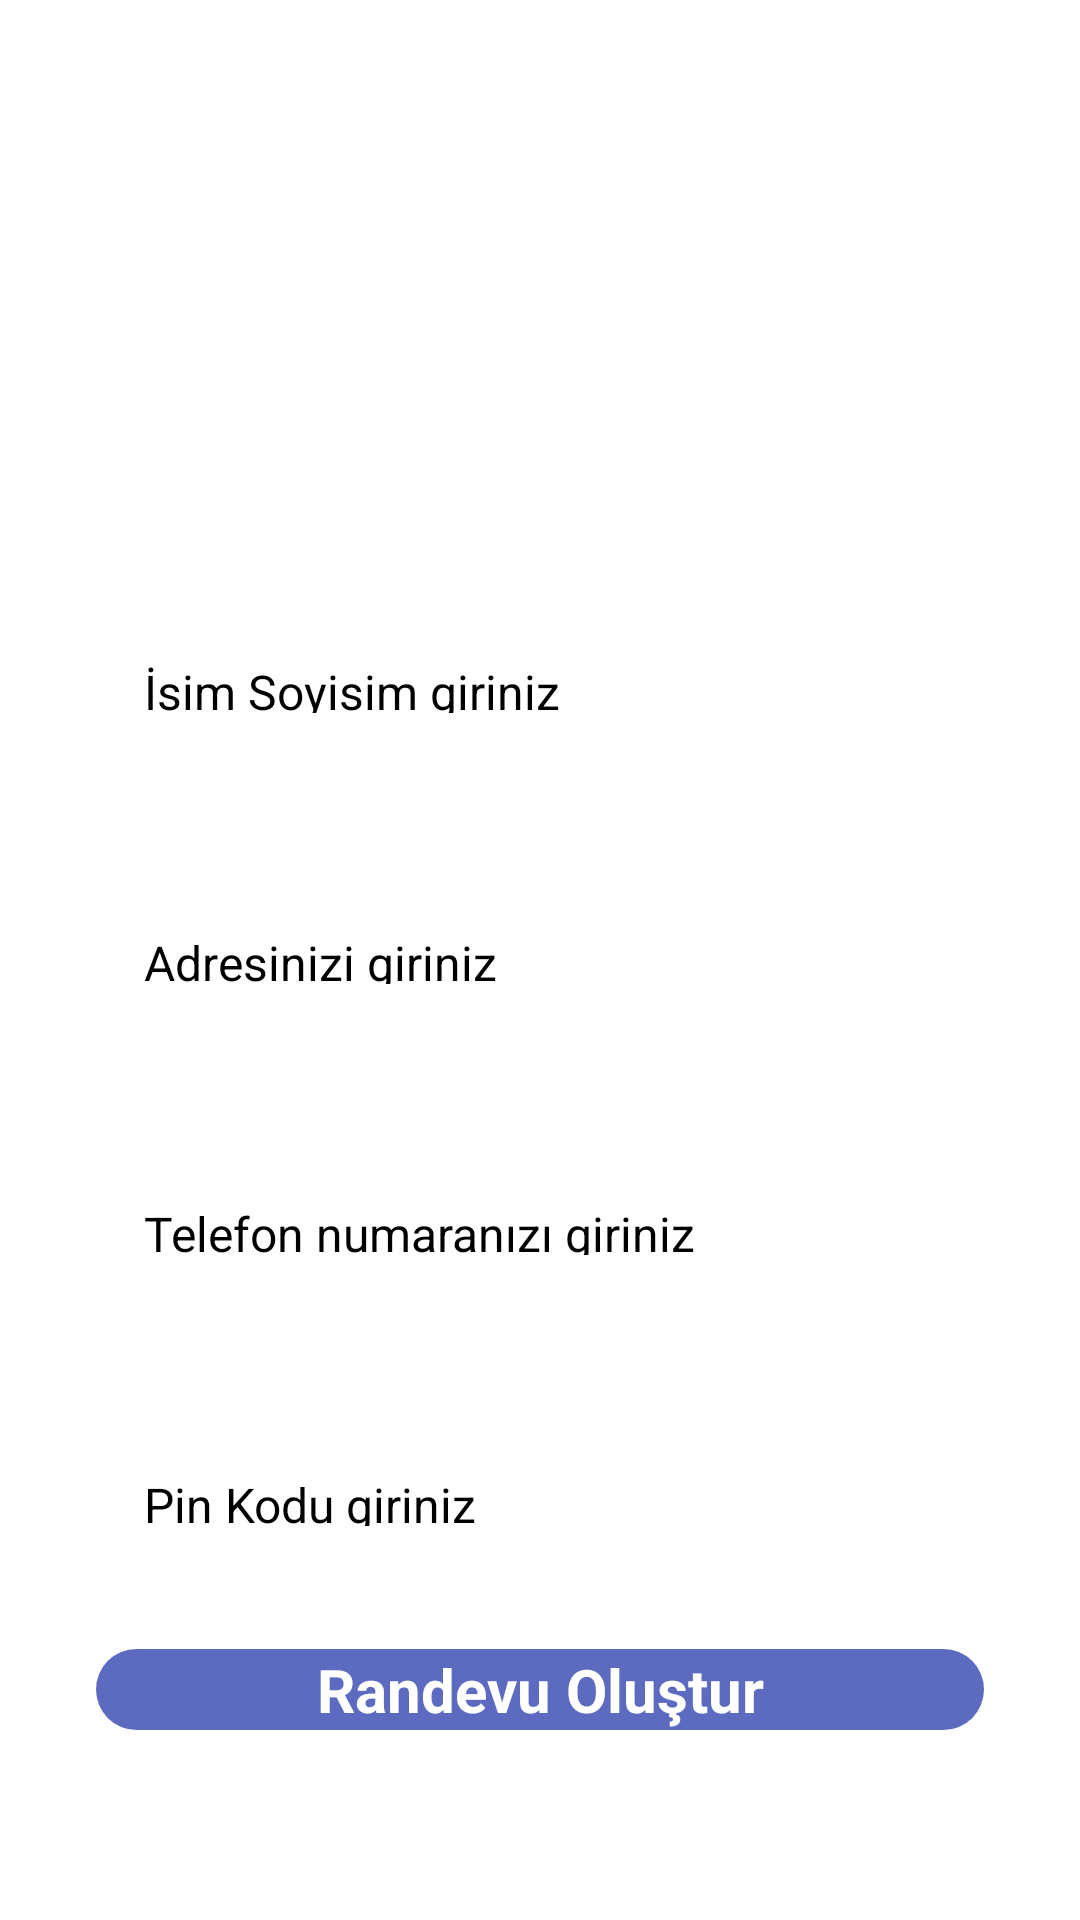

Android layout source for this screen:
<!-- AndroidManifest.xml: application theme Theme.MediCall -->
<!-- res/layout/activity_buy_medicine_book.xml -->
<?xml version="1.0" encoding="utf-8"?>
<androidx.constraintlayout.widget.ConstraintLayout xmlns:android="http://schemas.android.com/apk/res/android"
    xmlns:app="http://schemas.android.com/apk/res-auto"
    xmlns:tools="http://schemas.android.com/tools"
    android:layout_width="match_parent"
    android:layout_height="match_parent"
    android:background="@drawable/labbookingback2"
    tools:context=".BuyMedicineBookActivity">




        <ImageButton
            android:id="@+id/btn_back"
            android:layout_width="wrap_content"
            android:layout_height="wrap_content"
            android:src="@drawable/baseline_arrow_back_24"
            android:padding="16dp"
            android:contentDescription="@string/back_button_description"
            android:background="@android:color/transparent"
            app:layout_constraintStart_toStartOf="parent"
            app:layout_constraintTop_toTopOf="parent" />


        <LinearLayout
            android:id="@+id/linearLayout"
            android:layout_width="match_parent"
            android:layout_height="wrap_content"
            android:layout_marginStart="32dp"
            android:layout_marginTop="200dp"
            android:layout_marginEnd="32dp"
            android:layout_marginBottom="100dp"
            android:orientation="vertical"
            app:layout_constraintBottom_toBottomOf="parent"
            app:layout_constraintEnd_toEndOf="parent"
            app:layout_constraintStart_toStartOf="parent"
            app:layout_constraintTop_toTopOf="@+id/btn_back">

            <TextView
                android:id="@+id/textView11"
                android:layout_width="match_parent"
                android:layout_height="wrap_content"
                android:text="İsim Soyisim"
                android:textColor="#ffffff"
                android:textSize="18sp" />


            <EditText
                android:id="@+id/editTextBMBFullName"
                android:layout_width="match_parent"
                android:layout_height="50dp"
                android:layout_marginTop="16dp"
                android:background="@drawable/edittext_background"
                android:ems="10"
                android:hint="İsim Soyisim giriniz"
                android:inputType="textPersonName"
                android:padding="16dp"
                android:textColorHighlight="#5c5f72"
                android:textSize="16sp" />

            <TextView
                android:id="@+id/textView7"
                android:layout_width="match_parent"
                android:layout_height="wrap_content"
                android:text="Adres"
                android:textColor="#ffffff"
                android:textSize="18sp" />

            <EditText
                android:id="@+id/editTextBMBAdress"
                android:layout_width="match_parent"
                android:layout_height="50dp"
                android:layout_marginTop="16dp"
                android:background="@drawable/edittext_background"
                android:ems="10"
                android:hint="Adresinizi giriniz"
                android:inputType="textEmailAddress"
                android:padding="16dp"
                android:textColorHighlight="#5c5f72"
                android:textSize="16sp" />

            <TextView
                android:id="@+id/textView8"
                android:layout_width="match_parent"
                android:layout_height="wrap_content"
                android:text="Telefon Numarası"
                android:textColor="#ffffff"
                android:textSize="18sp" />

            <EditText
                android:id="@+id/editTextBMBPhoneNumber"
                android:layout_width="match_parent"
                android:layout_height="50dp"
                android:layout_marginTop="16dp"
                android:background="@drawable/edittext_background"
                android:ems="10"
                android:hint="Telefon numaranızı giriniz"
                android:inputType="phone"
                android:padding="16dp"
                android:textColorHighlight="#5c5f72"
                android:textSize="16sp" />

            <TextView
                android:id="@+id/textView13"
                android:layout_width="match_parent"
                android:layout_height="wrap_content"
                android:text="Pin Kodu"
                android:textColor="#ffffff"
                android:textSize="18sp" />

            <EditText
                android:id="@+id/editTextBMBpin"
                android:layout_width="match_parent"
                android:layout_height="50dp"
                android:layout_marginTop="16dp"
                android:background="@drawable/edittext_background"
                android:ems="10"
                android:hint="Pin Kodu giriniz"
                android:inputType="number"
                android:padding="16dp"
                android:textColorHighlight="#5c5f72"
                android:textSize="16sp" />








            <Button
                android:id="@+id/buttonBMBBooking"
                style="@android:style/Widget.Button"
                android:layout_width="match_parent"
                android:layout_height="wrap_content"
                android:layout_marginTop="25dp"
                android:background="@drawable/login_btn_background"
                android:text="Randevu Oluştur"
                android:textColor="#ffffff"
                android:textSize="20sp"
                android:textStyle="bold"


                />



        </LinearLayout>

        <TextView
            android:id="@+id/textViewMedTitle"
            android:layout_width="wrap_content"
            android:layout_height="wrap_content"
            android:layout_marginTop="56dp"
            android:text="Randevu Al"
            android:textColor="@color/colorWhite"
            android:textSize="40sp"
            android:textStyle="bold"
            app:layout_constraintEnd_toEndOf="parent"
            app:layout_constraintHorizontal_bias="0.497"
            app:layout_constraintStart_toStartOf="parent"
            app:layout_constraintTop_toTopOf="parent" />


</androidx.constraintlayout.widget.ConstraintLayout>
<!-- resources referenced by this layout -->
<resources>
  <color name="colorWhite">#FFFFFF</color>
  <!-- drawable edittext_background (drawable) -->
  <?xml version="1.0" encoding="utf-8"?>
  <selector xmlns:android="http://schemas.android.com/apk/res/android">
      <item>
          <shape android:shape="rectangle">
              <corners android:radius="10dp"/>
              <solid android:color="#80ffffff"/>
  
  
          </shape>
      </item>
  </selector>
  <!-- drawable login_btn_background (drawable) -->
  <?xml version="1.0" encoding="utf-8"?>
  <selector xmlns:android="http://schemas.android.com/apk/res/android">
      <item android:state_pressed="true">
          <shape android:shape="rectangle">
              <corners android:radius="24dp"/>
              <solid android:color="#7F9BFC"/> 
          </shape>
      </item>
      <item android:state_focused="true">
          <shape android:shape="rectangle">
              <corners android:radius="24dp"/>
              <solid android:color="#9FA8DA"/> 
          </shape>
      </item>
      <item>
          <shape android:shape="rectangle">
              <corners android:radius="24dp"/>
              <solid android:color="#5C6BC0"/> 
          </shape>
      </item>
  </selector>
  <string name="back_button_description">Geri</string>
</resources>
